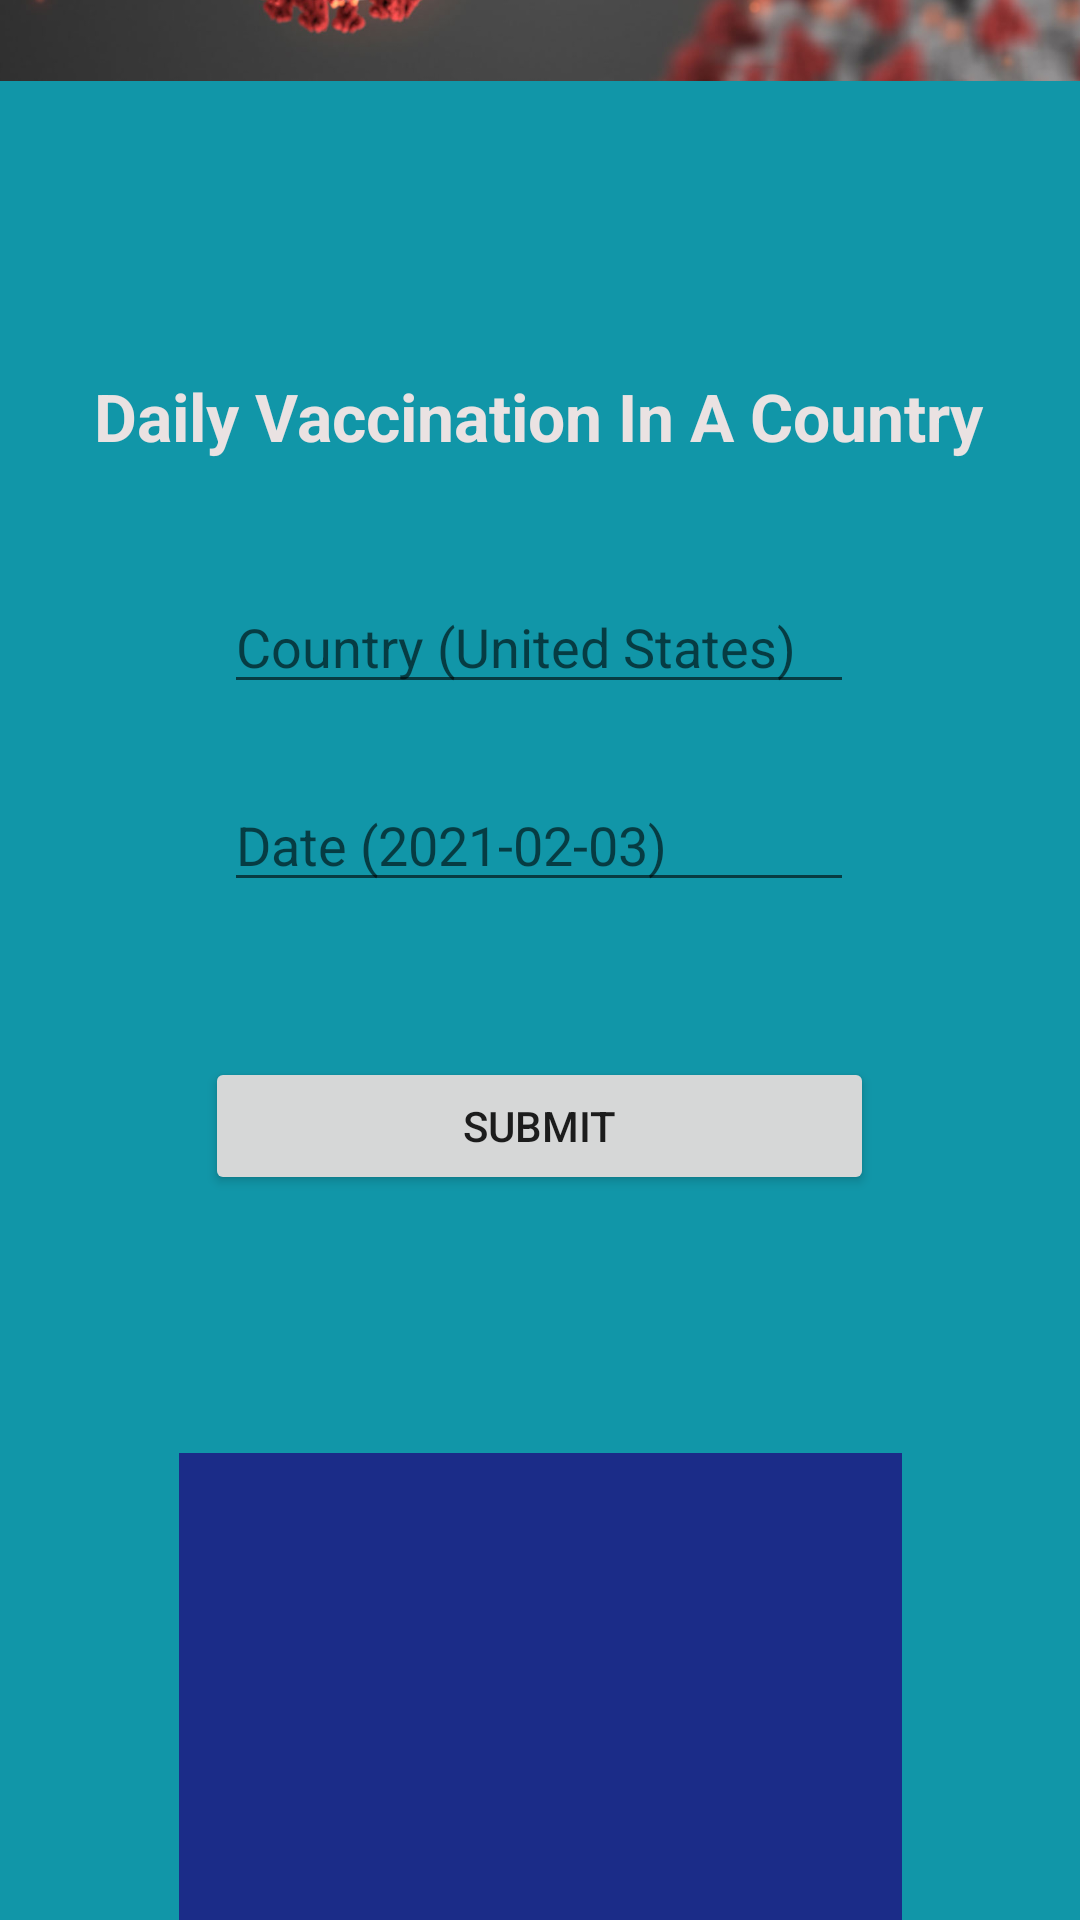

Here is an Android app screen rendered from its layout file. Give the layout XML and the strings, colors and styles it references.
<!-- AndroidManifest.xml: application theme Theme.Covid19 -->
<!-- res/layout/activity_main3.xml -->
<?xml version="1.0" encoding="utf-8"?>

<androidx.constraintlayout.widget.ConstraintLayout xmlns:android="http://schemas.android.com/apk/res/android"
    xmlns:app="http://schemas.android.com/apk/res-auto"
    xmlns:tools="http://schemas.android.com/tools"
    android:id="@+id/relativeLayout2"
    android:layout_width="match_parent"
    android:layout_height="match_parent"
    android:background="#1196A8"
    tools:context=".MainActivity">


    <TextView
        android:id="@+id/text_title_main"
        android:layout_width="wrap_content"
        android:layout_height="wrap_content"
        android:layout_marginStart="28dp"
        android:layout_marginTop="124dp"
        android:layout_marginEnd="29dp"
        android:background="#00705151"
        android:text="Daily Vaccination In A Country"
        android:textAppearance="@style/TextAppearance.AppCompat.Large"
        android:textColor="#EAE2E2"
        android:textStyle="bold"
        app:layout_constraintEnd_toEndOf="parent"
        app:layout_constraintStart_toStartOf="parent"
        app:layout_constraintTop_toTopOf="parent" />

    <EditText
        android:id="@+id/Country_input"
        android:layout_width="wrap_content"
        android:layout_height="wrap_content"
        android:layout_marginTop="40dp"
        android:ems="10"
        android:hint="Country (United States)"
        android:inputType="text"
        app:layout_constraintEnd_toEndOf="@+id/text_title_main"
        app:layout_constraintStart_toStartOf="@+id/text_title_main"
        app:layout_constraintTop_toBottomOf="@+id/text_title_main" />

    <EditText
        android:id="@+id/Date_input"
        android:layout_width="wrap_content"
        android:layout_height="wrap_content"
        android:layout_marginTop="66dp"
        android:ems="10"
        android:hint="Date (2021-02-03)"
        android:inputType="text"
        app:layout_constraintEnd_toEndOf="@+id/Country_input"
        app:layout_constraintStart_toStartOf="@+id/Country_input"
        app:layout_constraintTop_toTopOf="@+id/Country_input" />

    <Button
        android:id="@+id/submit1"
        android:layout_width="223dp"
        android:layout_height="46dp"
        android:layout_marginTop="159dp"
        android:text="Submit"
        app:layout_constraintEnd_toEndOf="@+id/text_title_main"
        app:layout_constraintStart_toStartOf="@+id/text_title_main"
        app:layout_constraintTop_toTopOf="@+id/Country_input" />

    <TextView
        android:id="@+id/Output1"
        android:layout_width="241dp"
        android:layout_height="166dp"
        android:layout_marginTop="132dp"
        android:background="#1B2C88"
        android:fontFamily="casual"
        android:textColor="#F6F6F6"
        android:textSize="18sp"
        app:layout_constraintEnd_toEndOf="parent"
        app:layout_constraintHorizontal_bias="0.5"
        app:layout_constraintStart_toStartOf="parent"
        app:layout_constraintTop_toTopOf="@+id/submit1" />

    <ImageView
        android:id="@+id/imageView4"
        android:layout_width="424dp"
        android:layout_height="265dp"
        android:layout_marginBottom="544dp"
        app:layout_constraintBottom_toBottomOf="parent"
        app:layout_constraintEnd_toEndOf="@+id/text_title_main"
        app:layout_constraintStart_toStartOf="@+id/text_title_main"
        app:srcCompat="@drawable/virus" />


</androidx.constraintlayout.widget.ConstraintLayout>
<!-- resources referenced by this layout -->
<resources>
  <!-- drawable virus: png bitmap (drawable, 543977 bytes) -->
  <style name="Theme.Covid19" parent="Theme.MaterialComponents.DayNight.DarkActionBar">
          
          <item name="colorPrimary">@color/purple_500</item>
          <item name="colorPrimaryVariant">@color/purple_700</item>
          <item name="colorOnPrimary">@color/white</item>
          
          <item name="colorSecondary">@color/teal_200</item>
          <item name="colorSecondaryVariant">@color/teal_700</item>
          <item name="colorOnSecondary">@color/black</item>
          
          <item name="android:statusBarColor" tools:targetApi="l">?attr/colorPrimaryVariant</item>
          
      </style>
  <!-- not gathered from this repository: default colours our renderer supplied (Android Studio template values) -->
  <color name="purple_500">#FF6200EE</color>
  <color name="purple_700">#FF3700B3</color>
  <color name="teal_200">#FF03DAC5</color>
  <color name="teal_700">#FF018786</color>
  <color name="black">#FF000000</color>
  <color name="white">#FFFFFFFF</color>
</resources>
